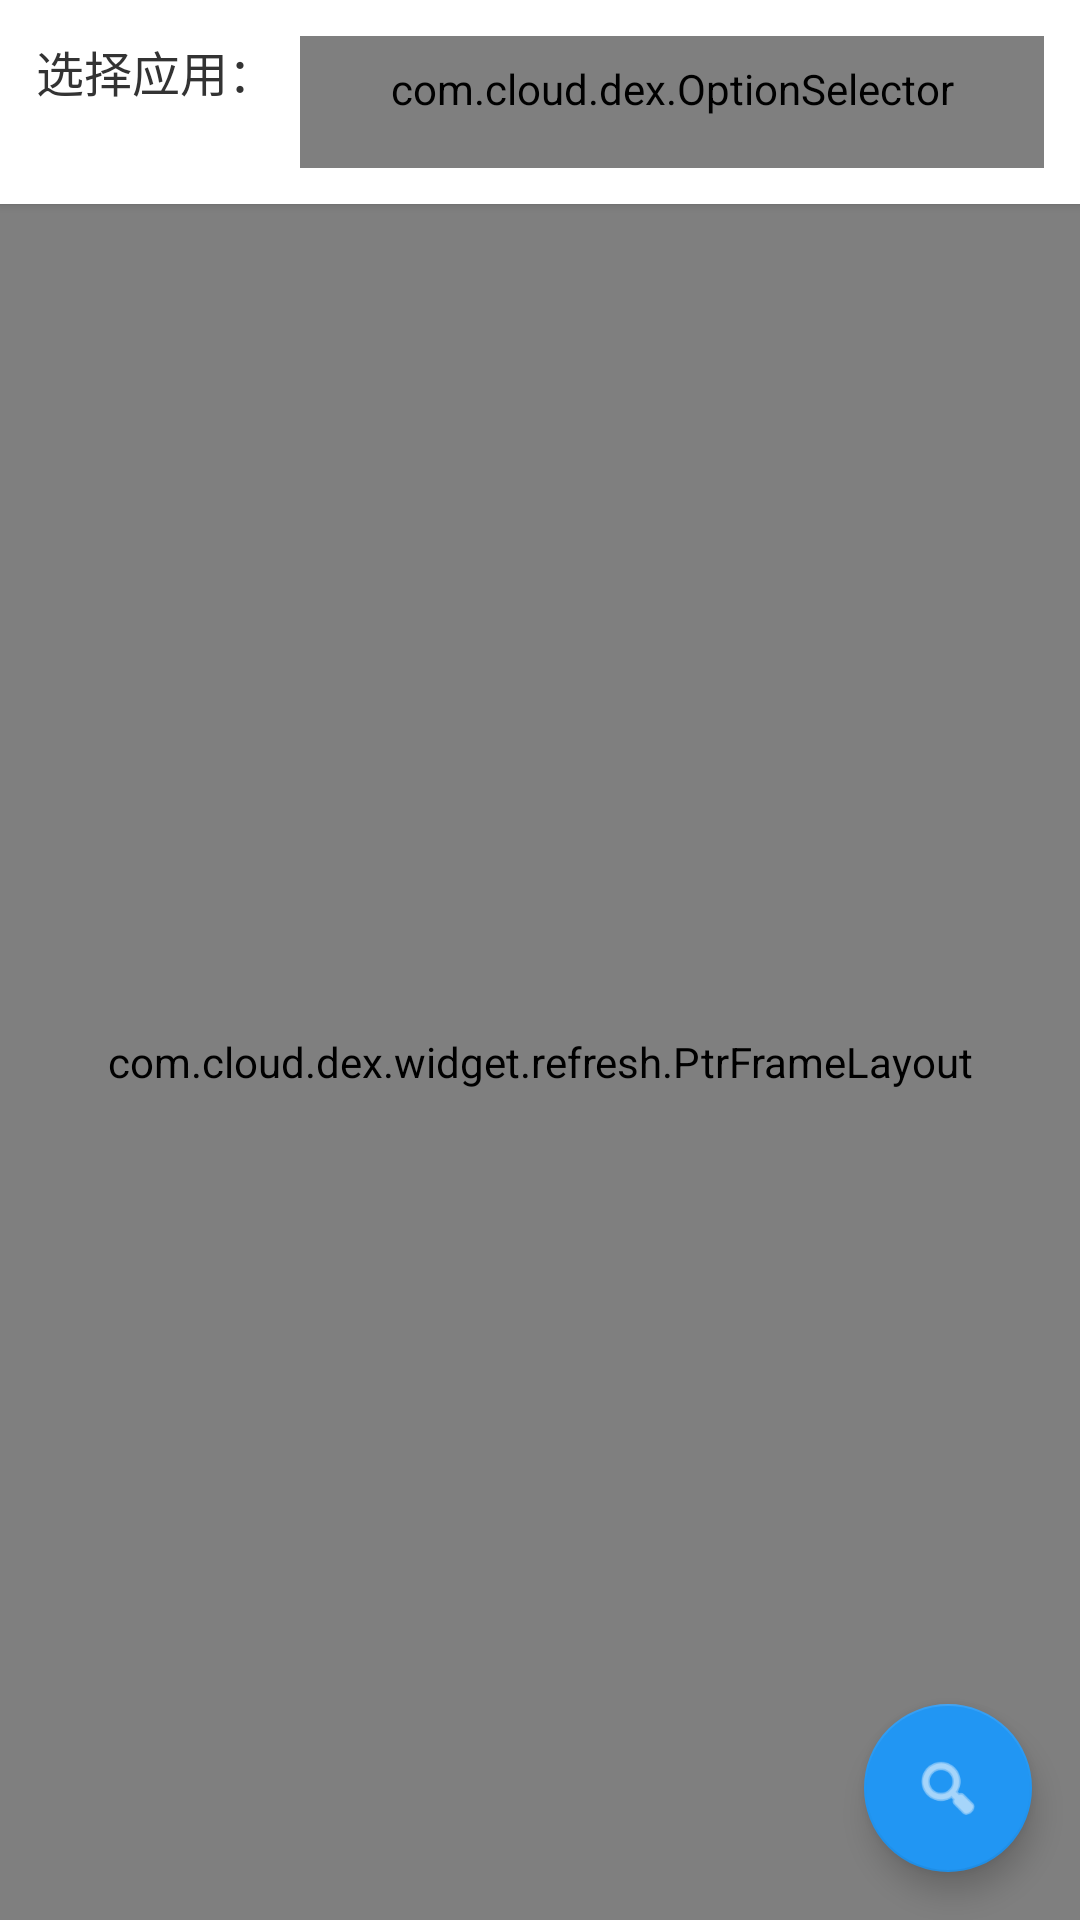

Here is an Android app screen rendered from its layout file. Give the layout XML and the strings, colors and styles it references.
<!-- AndroidManifest.xml: activity theme Theme.MyApp -->
<!-- res/layout/activity_kami_management.xml -->
<?xml version="1.0" encoding="utf-8"?>
<RelativeLayout xmlns:android="http://schemas.android.com/apk/res/android"
    xmlns:app="http://schemas.android.com/apk/res-auto"
    android:layout_width="match_parent"
    android:layout_height="match_parent"
    android:background="@color/bg_white">

    
    <LinearLayout
        android:id="@+id/topBar"
        android:layout_width="match_parent"
        android:layout_height="wrap_content"
        android:orientation="horizontal"
        android:padding="12dp"
        android:background="@color/bg_white"
        android:elevation="2dp">

        <TextView
            android:layout_width="wrap_content"
            android:layout_height="wrap_content"
            android:text="选择应用："
            android:textSize="16sp"
            android:textColor="@color/text_color_dark"
            android:gravity="center_vertical" />

        <com.cloud.dex.OptionSelector
            android:id="@+id/spinnerApps"
            android:layout_width="0dp"
            android:layout_height="wrap_content"
            android:layout_weight="1"
            android:layout_marginStart="8dp"
            android:minHeight="44dp"
            android:background="@drawable/bg_option_selector"
            android:drawableEnd="@drawable/ic_arrow_down"
            android:drawablePadding="6dp"
            android:gravity="center_vertical"
            android:padding="8dp"
            android:textColor="@color/text_black"
            android:textSize="16sp" />

    </LinearLayout>

    <com.cloud.dex.widget.refresh.PtrFrameLayout
        android:id="@+id/swipeRefreshLayout"
        android:layout_width="match_parent"
        android:layout_height="match_parent"
        android:layout_below="@id/topBar"
        app:ptr_duration_to_close="450"
        app:ptr_duration_to_close_header="450"
        app:ptr_keep_header_when_refresh="true"
        app:ptr_pull_to_fresh="false"
        app:ptr_ratio_of_header_height_to_refresh="1.2"
        app:ptr_resistance="1.7">

        <RelativeLayout
            android:layout_width="match_parent"
            android:layout_height="match_parent">

            <androidx.recyclerview.widget.RecyclerView
                android:id="@+id/recyclerView"
                android:layout_width="match_parent"
                android:layout_height="match_parent"
                android:background="@color/bg_muted"
                android:scrollbars="vertical" />

            <ProgressBar
                android:id="@+id/progressBar"
                android:layout_width="wrap_content"
                android:layout_height="wrap_content"
                android:layout_centerInParent="true"
                android:visibility="gone" />

            <TextView
                android:id="@+id/tvEmpty"
                android:layout_width="wrap_content"
                android:layout_height="wrap_content"
                android:layout_centerInParent="true"
                android:gravity="center"
                android:text="暂无卡密\n点击右下角按钮搜索卡密"
                android:textColor="@color/text_color_hint"
                android:textSize="16sp"
                android:visibility="gone" />

        </RelativeLayout>

    </com.cloud.dex.widget.refresh.PtrFrameLayout>

    
    <com.google.android.material.floatingactionbutton.FloatingActionButton
        android:id="@+id/fabSearch"
        android:layout_width="wrap_content"
        android:layout_height="wrap_content"
        android:layout_alignParentBottom="true"
        android:layout_alignParentEnd="true"
        android:layout_margin="16dp"
        android:src="@android:drawable/ic_menu_search"
        app:backgroundTint="@color/colorPrimary"
        app:tint="@android:color/white" />

</RelativeLayout>
<!-- resources referenced by this layout -->
<resources>
  <color name="bg_muted">#F5F5F5</color>
  <color name="bg_white">#FFFFFF</color>
  <color name="colorPrimary">#2196F3</color>
  <color name="text_black">#000000</color>
  <color name="text_color_dark">#333333</color>
  <color name="text_color_hint">#666666</color>
  <!-- drawable bg_option_selector (drawable) -->
  <?xml version="1.0" encoding="utf-8"?>
  <shape xmlns:android="http://schemas.android.com/apk/res/android">
      <solid android:color="@color/bg_white" />
      <stroke android:width="1dp" android:color="@color/divider_color" />
      <corners android:radius="8dp" />
  </shape>
  <!-- drawable ic_arrow_down (drawable) -->
  <vector xmlns:android="http://schemas.android.com/apk/res/android"
      android:width="20dp"
      android:height="20dp"
      android:viewportWidth="24"
      android:viewportHeight="24">
      <path
          android:fillColor="#666666"
          android:pathData="M7.41,8.59L12,13.17l4.59,-4.58L18,10l-6,6l-6,-6z" />
  </vector>
  <style name="Theme.MyApp" parent="Theme.MaterialComponents.DayNight.DarkActionBar">
          <item name="colorPrimary">#2196F3</item>
          <item name="colorPrimaryVariant">#1976D2</item>
          <item name="colorOnPrimary">#FFFFFF</item>
          <item name="android:statusBarColor">@android:color/white</item>
          <item name="android:windowLightStatusBar">true</item>
          <item name="android:windowBackground">@android:color/white</item>
  
          
          <item name="android:textAllCaps">false</item>
          <item name="textAllCaps">false</item>
  
          
          <item name="actionMenuTextAppearance">@style/MyActionMenuTextAppearance</item>
          <item name="android:actionMenuTextAppearance">@style/MyActionMenuTextAppearance</item>
  
          
          <item name="toolbarStyle">@style/MyToolbarStyle</item>
      </style>
  <color name="divider_color">#E0E0E0</color>
  <style name="MyActionMenuTextAppearance" parent="TextAppearance.MaterialComponents.Button">
          <item name="android:textAllCaps">false</item>
          <item name="textAllCaps">false</item>
          <item name="android:textColor">@color/black</item>
          <item name="android:textSize">16sp</item>
      </style>
  <style name="MyToolbarStyle" parent="Widget.MaterialComponents.Toolbar">
          <item name="titleTextAppearance">@style/MyTitleTextAppearance</item>
          <item name="titleTextColor">@color/black</item>
      </style>
  <color name="black">#FF000000</color>
  <style name="MyTitleTextAppearance" parent="TextAppearance.MaterialComponents.Headline6">
          <item name="android:textAllCaps">false</item>
          <item name="textAllCaps">false</item>
          <item name="android:textColor">@color/black</item>
      </style>
</resources>
